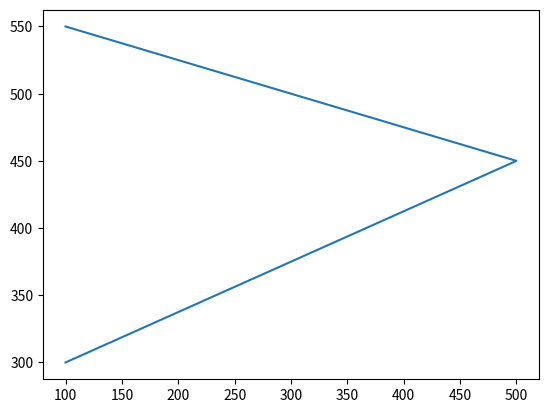

Write the Python code that produced this figure.
import matplotlib.pyplot as plt
from matplotlib.animation import FuncAnimation
import numpy as np

def ve_mui_ten( b, a, tx,ty):
        p_mui_ten = [(0,0,1), (-20, 10, 1), (-15,0,1), (-20,-10,1)]
        p_mui_ten_ve = [(0,0),(-20,10),(-15,0), (-20,10)]

        #Tạo ma trận dời (tịnh tiến) - translate
        p_mui_ten_ma_tran= [np.array([[0],[0],[1]], np.float32),
                            np.array([[-20],[10],[1]], np.float32),
                            np.array([[-15],[0],[1]], np.float32),
                            np.array([[-20],[-10],[1]], np.float32)]
        M1 = np.array([[1, 0, tx], 
                      [0, 1, ty], 
                      [0,0,1]], np.float32)
        
        #Tạo ma trận quay - rotation
        theta = np.arctan2(b,a)
        M2 = np.array([[np.cos(theta), -np.sin(theta),0],
                        [np.sin(theta), np.cos(theta),0],
                        [     0       ,      0       ,1]],np.float32)
        
        M=np.matmul(M1,M2)

        q_mui_ten = []
        for p in p_mui_ten_ma_tran:
            q = np.matmul(M,p)
            q_mui_ten.append([q[0,0], q[1,0]])
        return q_mui_ten

xmin = 91
xmax = 562
ymin = 270
ymax = 570

fig, ax = plt.subplots()

px = [100, 500, 100]
py = [300, 450, 550]

lines, = ax.plot(px, py)
L = len(px)
N = 21
d = 100

lst_vi_tri = []

for i in range(0,L-1):
    x1 = px[i]
    y1 = py[i]
    x2 = px[i+1]
    y2 = py[i+1]
    
    b = y2 - y1
    a = x2 - x1
    d0 = np.sqrt((x2-x1)**2 + (y2-y1)**2)
    N0 = int(N*d0/d)
    dt = 1/(N0-1)
    for j in range(0, N0):
        t = j*dt
        x = x1 + (x2-x1)*t
        y = y1 + (y2-y1)*t

        q = ve_mui_ten(b,a,x,y)
        lst_vi_tri.append(q)

red_polygon, = ax.fill([],[], color = 'red')

FRAME = len(lst_vi_tri)

def init():
    ax.axis([xmin-70, xmax+70, ymin-70, ymax+70])
    # Trả về nhiều đoạn thẳng và đoạn thẳng tìm được
    return lines, red_polygon
 
def animate(i):
    temp = lst_vi_tri[i]
    red_polygon.set_xy(lst_vi_tri[i])
    return lines, red_polygon

anim = FuncAnimation(fig, animate, frames=FRAME, interval=50, init_func=init, repeat=False)

plt.show()
